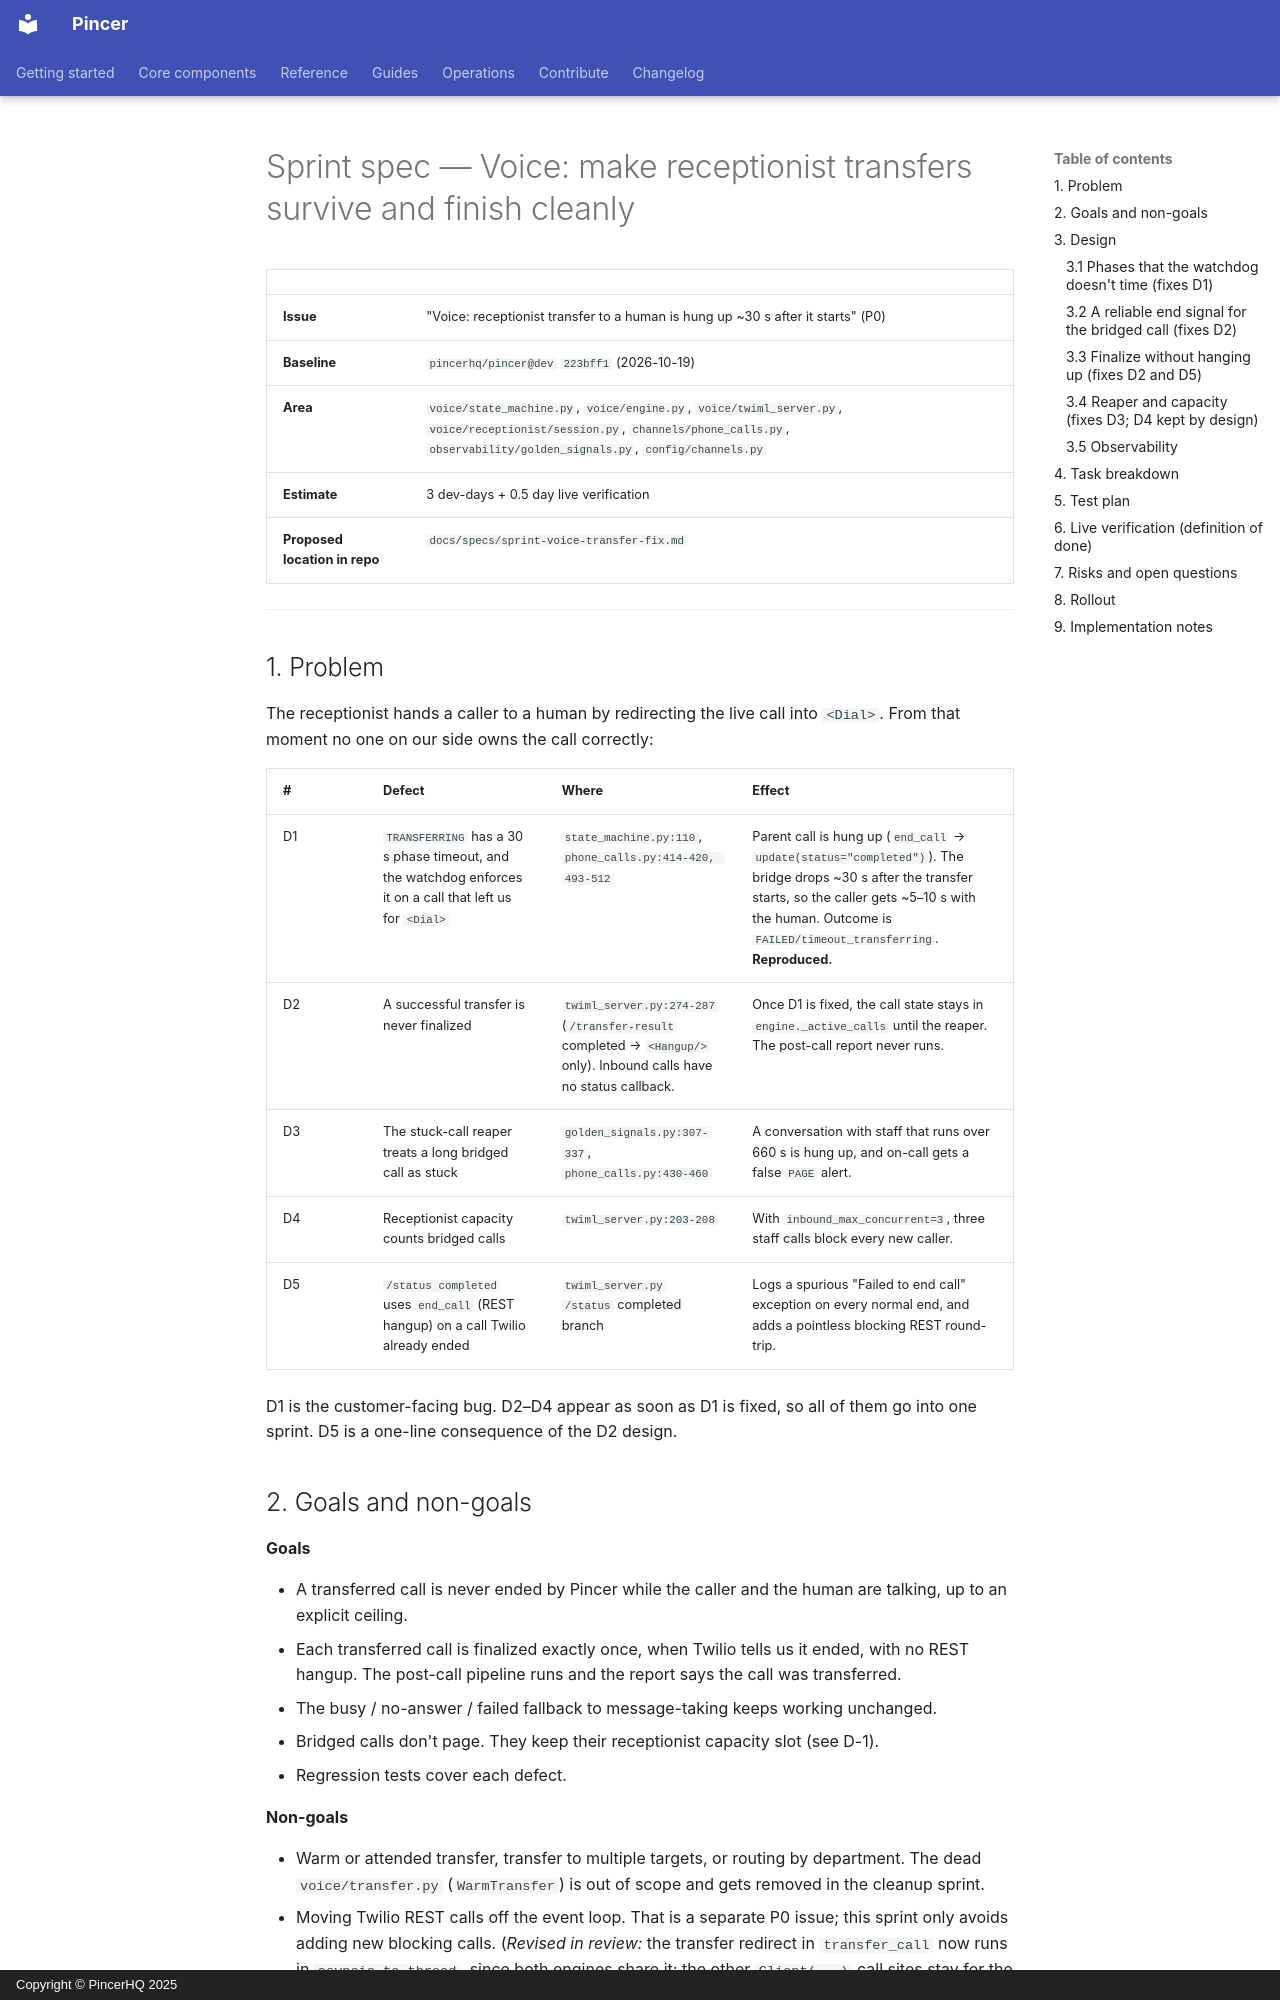

repository: pincerhq/pincer · page: specs/sprint-voice-transfer-fix/index.html · generator: mkdocs · copyright: Copyright © PincerHQ 2025

# Sprint spec — Voice: make receptionist transfers survive and finish cleanly

| | |
|---|---|
| **Issue** | "Voice: receptionist transfer to a human is hung up ~30 s after it starts" (P0) |
| **Baseline** | `pincerhq/pincer@dev` `223bff1` (2026-10-19) |
| **Area** | `voice/state_machine.py`, `voice/engine.py`, `voice/twiml_server.py`, `voice/receptionist/session.py`, `channels/phone_calls.py`, `observability/golden_signals.py`, `config/channels.py` |
| **Estimate** | 3 dev-days + 0.5 day live verification |
| **Proposed location in repo** | `docs/specs/sprint-voice-transfer-fix.md` |

---

## 1. Problem

The receptionist hands a caller to a human by redirecting the live call into `<Dial>`. From that moment no one on our side owns the call correctly:

| # | Defect | Where | Effect |
|---|--------|-------|--------|
| D1 | `TRANSFERRING` has a 30 s phase timeout, and the watchdog enforces it on a call that left us for `<Dial>` | `state_machine.py:110`, `phone_calls.py:414-420, 493-512` | Parent call is hung up (`end_call` → `update(status="completed")`). The bridge drops ~30 s after the transfer starts, so the caller gets ~5–10 s with the human. Outcome is `FAILED/timeout_transferring`. **Reproduced.** |
| D2 | A successful transfer is never finalized | `twiml_server.py:274-287` (`/transfer-result` completed → `<Hangup/>` only). Inbound calls have no status callback. | Once D1 is fixed, the call state stays in `engine._active_calls` until the reaper. The post-call report never runs. |
| D3 | The stuck-call reaper treats a long bridged call as stuck | `golden_signals.py:307-337`, `phone_calls.py:430-460` | A conversation with staff that runs over 660 s is hung up, and on-call gets a false `PAGE` alert. |
| D4 | Receptionist capacity counts bridged calls | `twiml_server.py:203-208` | With `inbound_max_concurrent=3`, three staff calls block every new caller. |
| D5 | `/status completed` uses `end_call` (REST hangup) on a call Twilio already ended | `twiml_server.py` `/status` completed branch | Logs a spurious "Failed to end call" exception on every normal end, and adds a pointless blocking REST round-trip. |

D1 is the customer-facing bug. D2–D4 appear as soon as D1 is fixed, so all of them go into one sprint. D5 is a one-line consequence of the D2 design.

## 2. Goals and non-goals

**Goals**

- A transferred call is never ended by Pincer while the caller and the human are talking, up to an explicit ceiling.
- Each transferred call is finalized exactly once, when Twilio tells us it ended, with no REST hangup. The post-call pipeline runs and the report says the call was transferred.
- The busy / no-answer / failed fallback to message-taking keeps working unchanged.
- Bridged calls don't page. They keep their receptionist capacity slot (see D-1).
- Regression tests cover each defect.

**Non-goals**

- Warm or attended transfer, transfer to multiple targets, or routing by department. The dead `voice/transfer.py` (`WarmTransfer`) is out of scope and gets removed in the cleanup sprint.
- Moving Twilio REST calls off the event loop. That is a separate P0 issue; this sprint only avoids adding new blocking calls. (*Revised in review:* the transfer redirect in `transfer_call` now runs in `asyncio.to_thread`, since both engines share it; the other `Client(...)` call sites stay for the P0.)
- Recording the bridged leg.

## 3. Design
